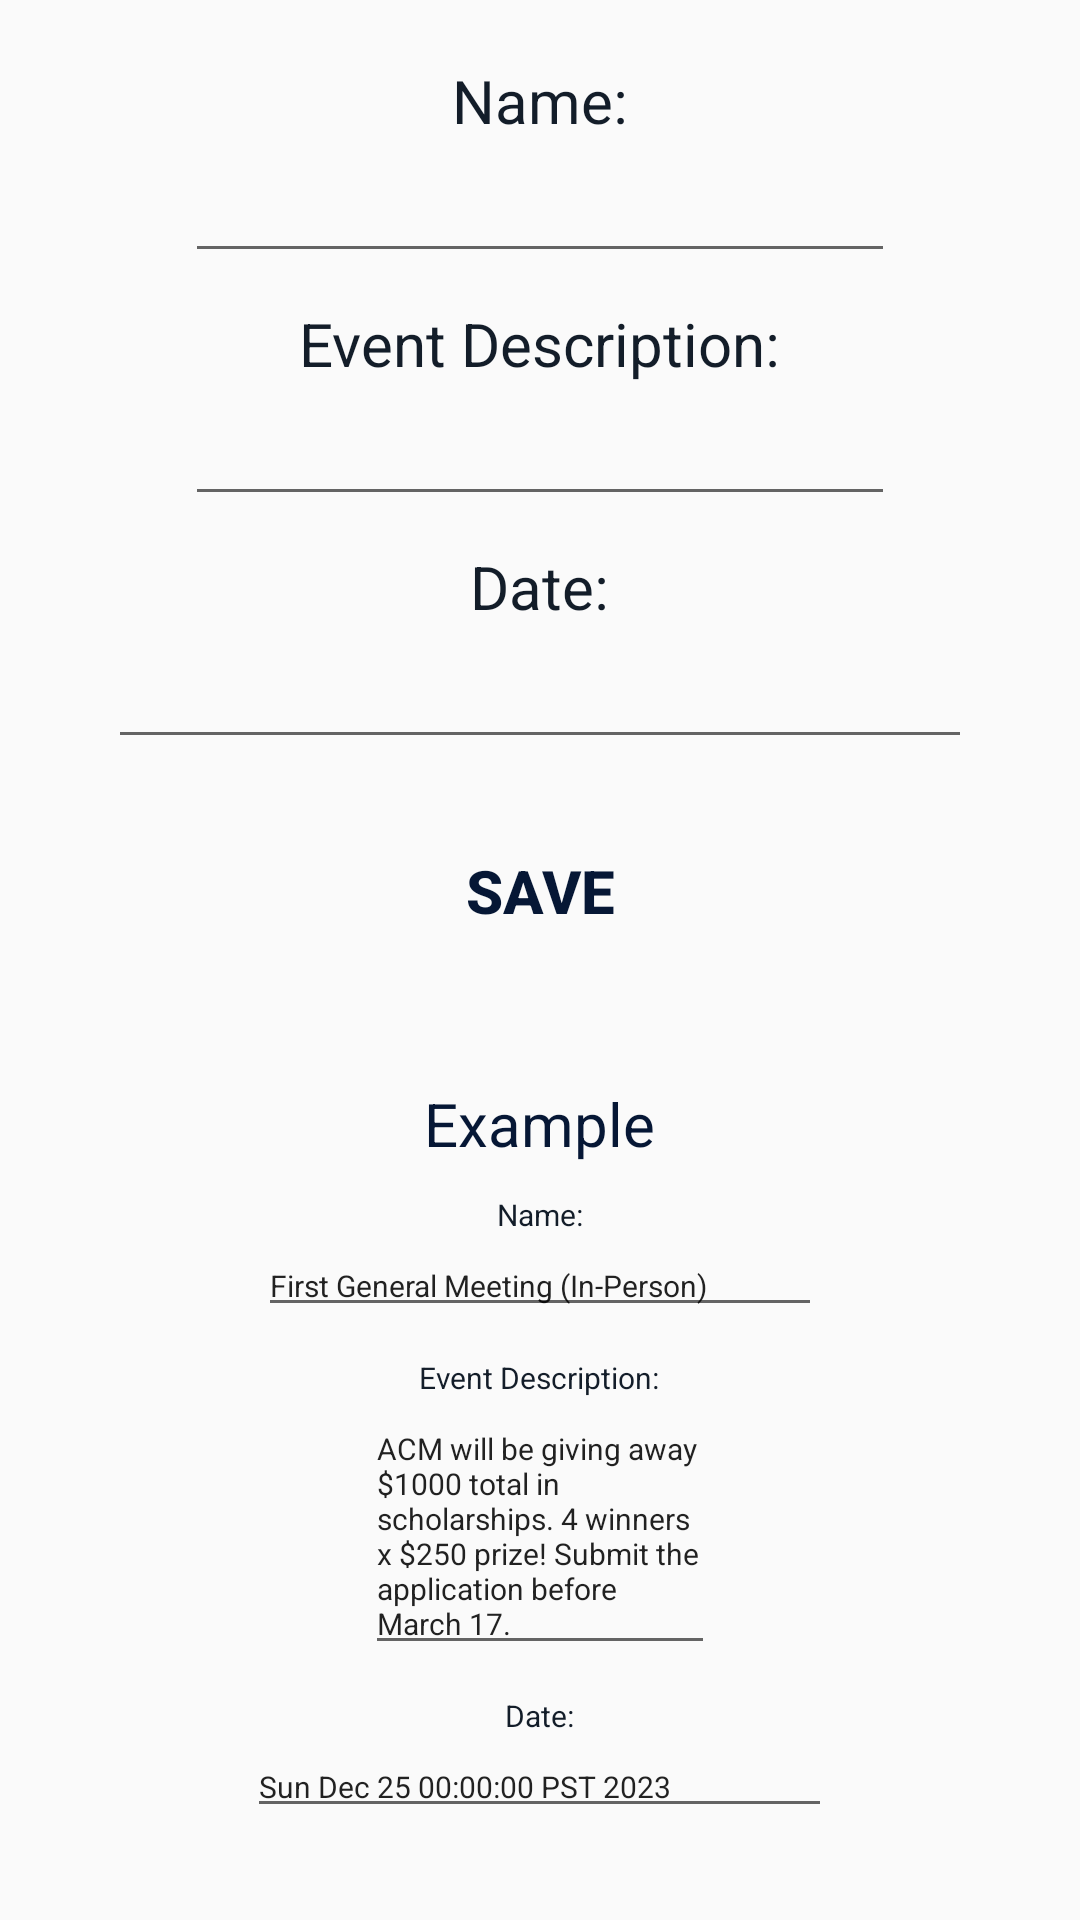

Android layout source for this screen:
<!-- AndroidManifest.xml: application theme Theme.MyApplication -->
<!-- res/layout/activity_event_edit.xml -->
<?xml version="1.0" encoding="utf-8"?>
<LinearLayout
    xmlns:android="http://schemas.android.com/apk/res/android"
    xmlns:tools="http://schemas.android.com/tools"
    android:layout_width="match_parent"
    android:layout_height="match_parent"
    android:orientation="vertical"
    tools:context=".EventActivity">

    <TextView
        android:layout_width="wrap_content"
        android:layout_height="wrap_content"
        android:layout_gravity="center"
        android:layout_marginTop="20dp"
        android:text="Name:"
        android:textSize="20sp"
        android:textAlignment="center"
        android:textColor="@color/navyBlack"/>

    <EditText
        android:id="@+id/eventNameET"
        android:layout_width="wrap_content"
        android:layout_height="wrap_content"
        android:layout_gravity="center"
        android:textSize="20sp"
        android:ems="10"
        android:inputType="text"/>

    <TextView
        android:layout_width="wrap_content"
        android:layout_height="wrap_content"
        android:layout_gravity="center"
        android:layout_marginTop="10dp"
        android:text="Event Description:"
        android:textSize="20sp"
        android:textAlignment="center"
        android:textColor="@color/navyBlack"/>

    <EditText
        android:id="@+id/eventDescriptionET"
        android:layout_width="wrap_content"
        android:layout_height="wrap_content"
        android:layout_gravity="center"
        android:textSize="20sp"
        android:ems="10"
        android:text=""/>


    <TextView
        android:layout_width="wrap_content"
        android:layout_height="wrap_content"
        android:layout_gravity="center"
        android:layout_marginTop="10dp"
        android:text="Date:"
        android:textSize="20sp"
        android:textAlignment="center"
        android:textColor="@color/navyBlack"/>

    <EditText
        android:id="@+id/eventDateET"
        android:layout_width="288dp"
        android:layout_height="wrap_content"
        android:layout_gravity="center"
        android:ems="10"
        android:text=""
        android:textSize="20sp" />

    <Button
        android:layout_marginTop="20dp"
        android:layout_width="wrap_content"
        android:layout_height="wrap_content"
        android:text="Save"
        android:textColor="@color/Navy"
        android:background="@null"
        android:textStyle="bold"
        android:onClick="saveEventAction"
        android:layout_gravity="center"
        android:textSize="20sp"/>

    <TextView
        android:id="@+id/textView"
        android:layout_width="wrap_content"
        android:layout_height="wrap_content"
        android:layout_gravity="center"
        android:layout_marginTop="40dp"
        android:text="Example"
        android:textColor="@color/Navy"
        android:textSize="20sp" />

    <TextView
        android:layout_width="wrap_content"
        android:layout_height="wrap_content"
        android:layout_gravity="center"
        android:layout_marginTop="10dp"
        android:text="Name:"
        android:textSize="10sp"
        android:textAlignment="center"
        android:textColor="@color/navyBlack"/>

    <EditText
        android:id="@+id/eventNameETExample"
        android:layout_width="188dp"
        android:layout_height="wrap_content"
        android:layout_gravity="center"
        android:ems="10"
        android:text="First General Meeting (In-Person)"
        android:textSize="10sp" />

    <TextView
        android:layout_width="wrap_content"
        android:layout_height="wrap_content"
        android:layout_gravity="center"
        android:layout_marginTop="10dp"
        android:text="Event Description:"
        android:textSize="10sp"
        android:textAlignment="center"
        android:textColor="@color/navyBlack"/>

    <EditText
        android:id="@+id/eventDescriptionETExample"
        android:layout_width="wrap_content"
        android:layout_height="wrap_content"
        android:layout_gravity="center"
        android:textSize="10sp"
        android:ems="10"
        android:text="ACM will be giving away $1000 total in scholarships. 4 winners x $250 prize! Submit the application before March 17."/>

    <TextView
        android:layout_width="wrap_content"
        android:layout_height="wrap_content"
        android:layout_gravity="center"
        android:layout_marginTop="10dp"
        android:text="Date:"
        android:textSize="10sp"
        android:textAlignment="center"
        android:textColor="@color/navyBlack"/>

    <EditText
        android:id="@+id/eventDateETExample"
        android:layout_width="195dp"
        android:layout_height="wrap_content"
        android:layout_gravity="center"
        android:ems="10"
        android:text="Sun Dec 25 00:00:00 PST 2023"
        android:textSize="10sp" />

</LinearLayout>
<!-- resources referenced by this layout -->
<resources>
  <color name="Navy">#061735</color>
  <color name="navyBlack">#131D29</color>
  <style name="Theme.MyApplication" parent="Theme.MaterialComponents.Light.DarkActionBar.Bridge">
          
          <item name="colorPrimary">@color/navyBlack</item>
          <item name="colorPrimaryDark">@color/darkPurp</item>
          <item name="colorOnPrimary">@color/Navy</item>
          
          <item name="android:statusBarColor">?attr/colorPrimaryVariant</item>
          
      </style>
  <color name="darkPurp">#5731AB</color>
</resources>
